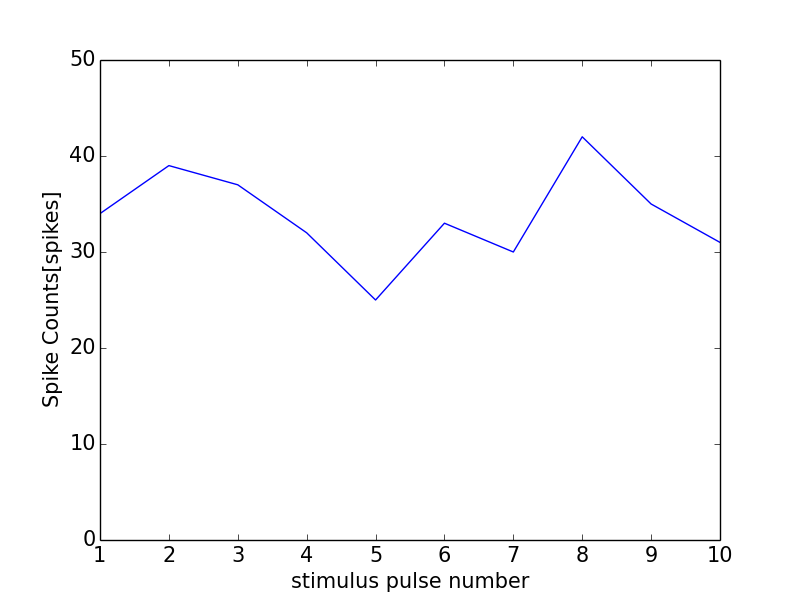

Data behind this chart, as committed beside it:
0, 0.0
0, 0
1, 34
2, 39
3, 37
4, 32
5, 25
6, 33
7, 30
8, 42
9, 35
10, 31
11, 1
